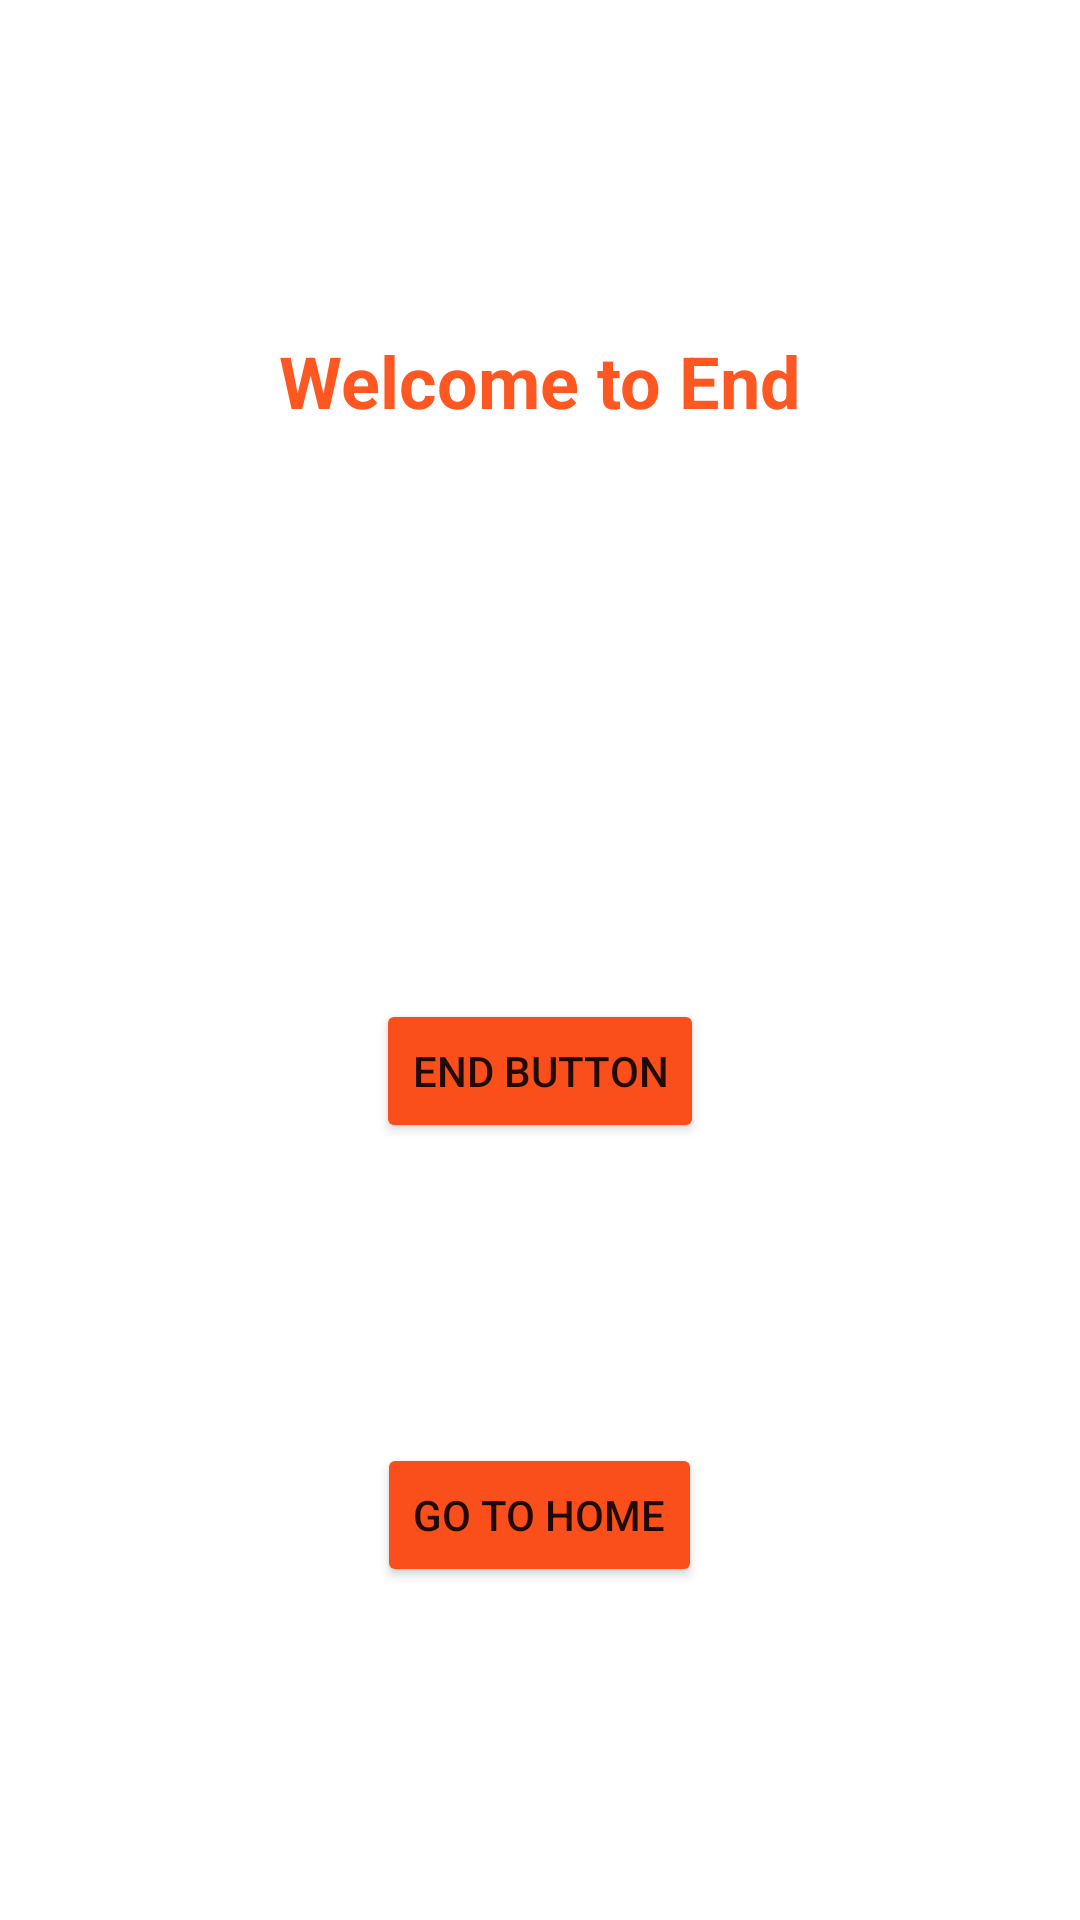

Write the Android layout XML for this screen, with the resource values it uses.
<!-- AndroidManifest.xml: application theme Theme.NavigationTry -->
<!-- res/layout/activity_second.xml -->
<?xml version="1.0" encoding="utf-8"?>
<LinearLayout xmlns:android="http://schemas.android.com/apk/res/android"
    xmlns:app="http://schemas.android.com/apk/res-auto"
    xmlns:tools="http://schemas.android.com/tools"
    android:layout_width="match_parent"
    android:layout_height="match_parent"
    android:orientation="vertical"
    android:gravity="center"
    tools:context=".SecondActivity">

    <TextView
        android:id="@+id/secondActivityText"
        android:layout_width="wrap_content"
        android:layout_height="wrap_content"
        android:text="@string/welcome_to_end"
        android:textSize="@dimen/textSize"
        android:textStyle="bold"
        android:textColor="#FF5722"/>

    <ImageView
        android:layout_width="147dp"
        android:layout_height="158dp"
        android:layout_marginTop="@dimen/marginbetweenbutton"
        android:layout_gravity="center_horizontal"
        android:src="@drawable/dice5"/>

    <Button
        android:id="@+id/secondActivityEndButton"
        android:layout_width="wrap_content"
        android:layout_height="wrap_content"
        android:text="@string/end_button"
        android:layout_marginTop="@dimen/marginbetweenbutton"
        android:textAlignment="center"
        android:backgroundTint="#FA4F1A"/>

    <Button
        android:id="@+id/secondActivityButton"
        android:layout_width="wrap_content"
        android:layout_height="wrap_content"
        android:text="@string/go_to_home"
        android:layout_marginTop="@dimen/endOption"
        android:textAlignment="center"
        android:backgroundTint="#FA4F1A"/>
</LinearLayout>
<!-- resources referenced by this layout -->
<resources>
  <dimen name="endOption">100dp</dimen>
  <dimen name="marginbetweenbutton">16dp</dimen>
  <dimen name="textSize">24sp</dimen>
  <string name="end_button">End Button</string>
  <string name="go_to_home">Go To Home</string>
  <string name="welcome_to_end">Welcome to End</string>
  <style name="Theme.NavigationTry" parent="Theme.MaterialComponents.DayNight.DarkActionBar">
          
          <item name="colorPrimary">@color/purple_500</item>
          <item name="colorPrimaryVariant">@color/purple_700</item>
          <item name="colorOnPrimary">@color/white</item>
          
          <item name="colorSecondary">@color/teal_200</item>
          <item name="colorSecondaryVariant">@color/teal_700</item>
          <item name="colorOnSecondary">@color/black</item>
          
          <item name="android:statusBarColor" tools:targetApi="l">?attr/colorPrimaryVariant</item>
          
      </style>
  <!-- not gathered from this repository: default colours our renderer supplied (Android Studio template values) -->
  <color name="purple_500">#FF6200EE</color>
  <color name="purple_700">#FF3700B3</color>
  <color name="teal_200">#FF03DAC5</color>
  <color name="teal_700">#FF018786</color>
  <color name="black">#FF000000</color>
  <color name="white">#FFFFFFFF</color>
</resources>
